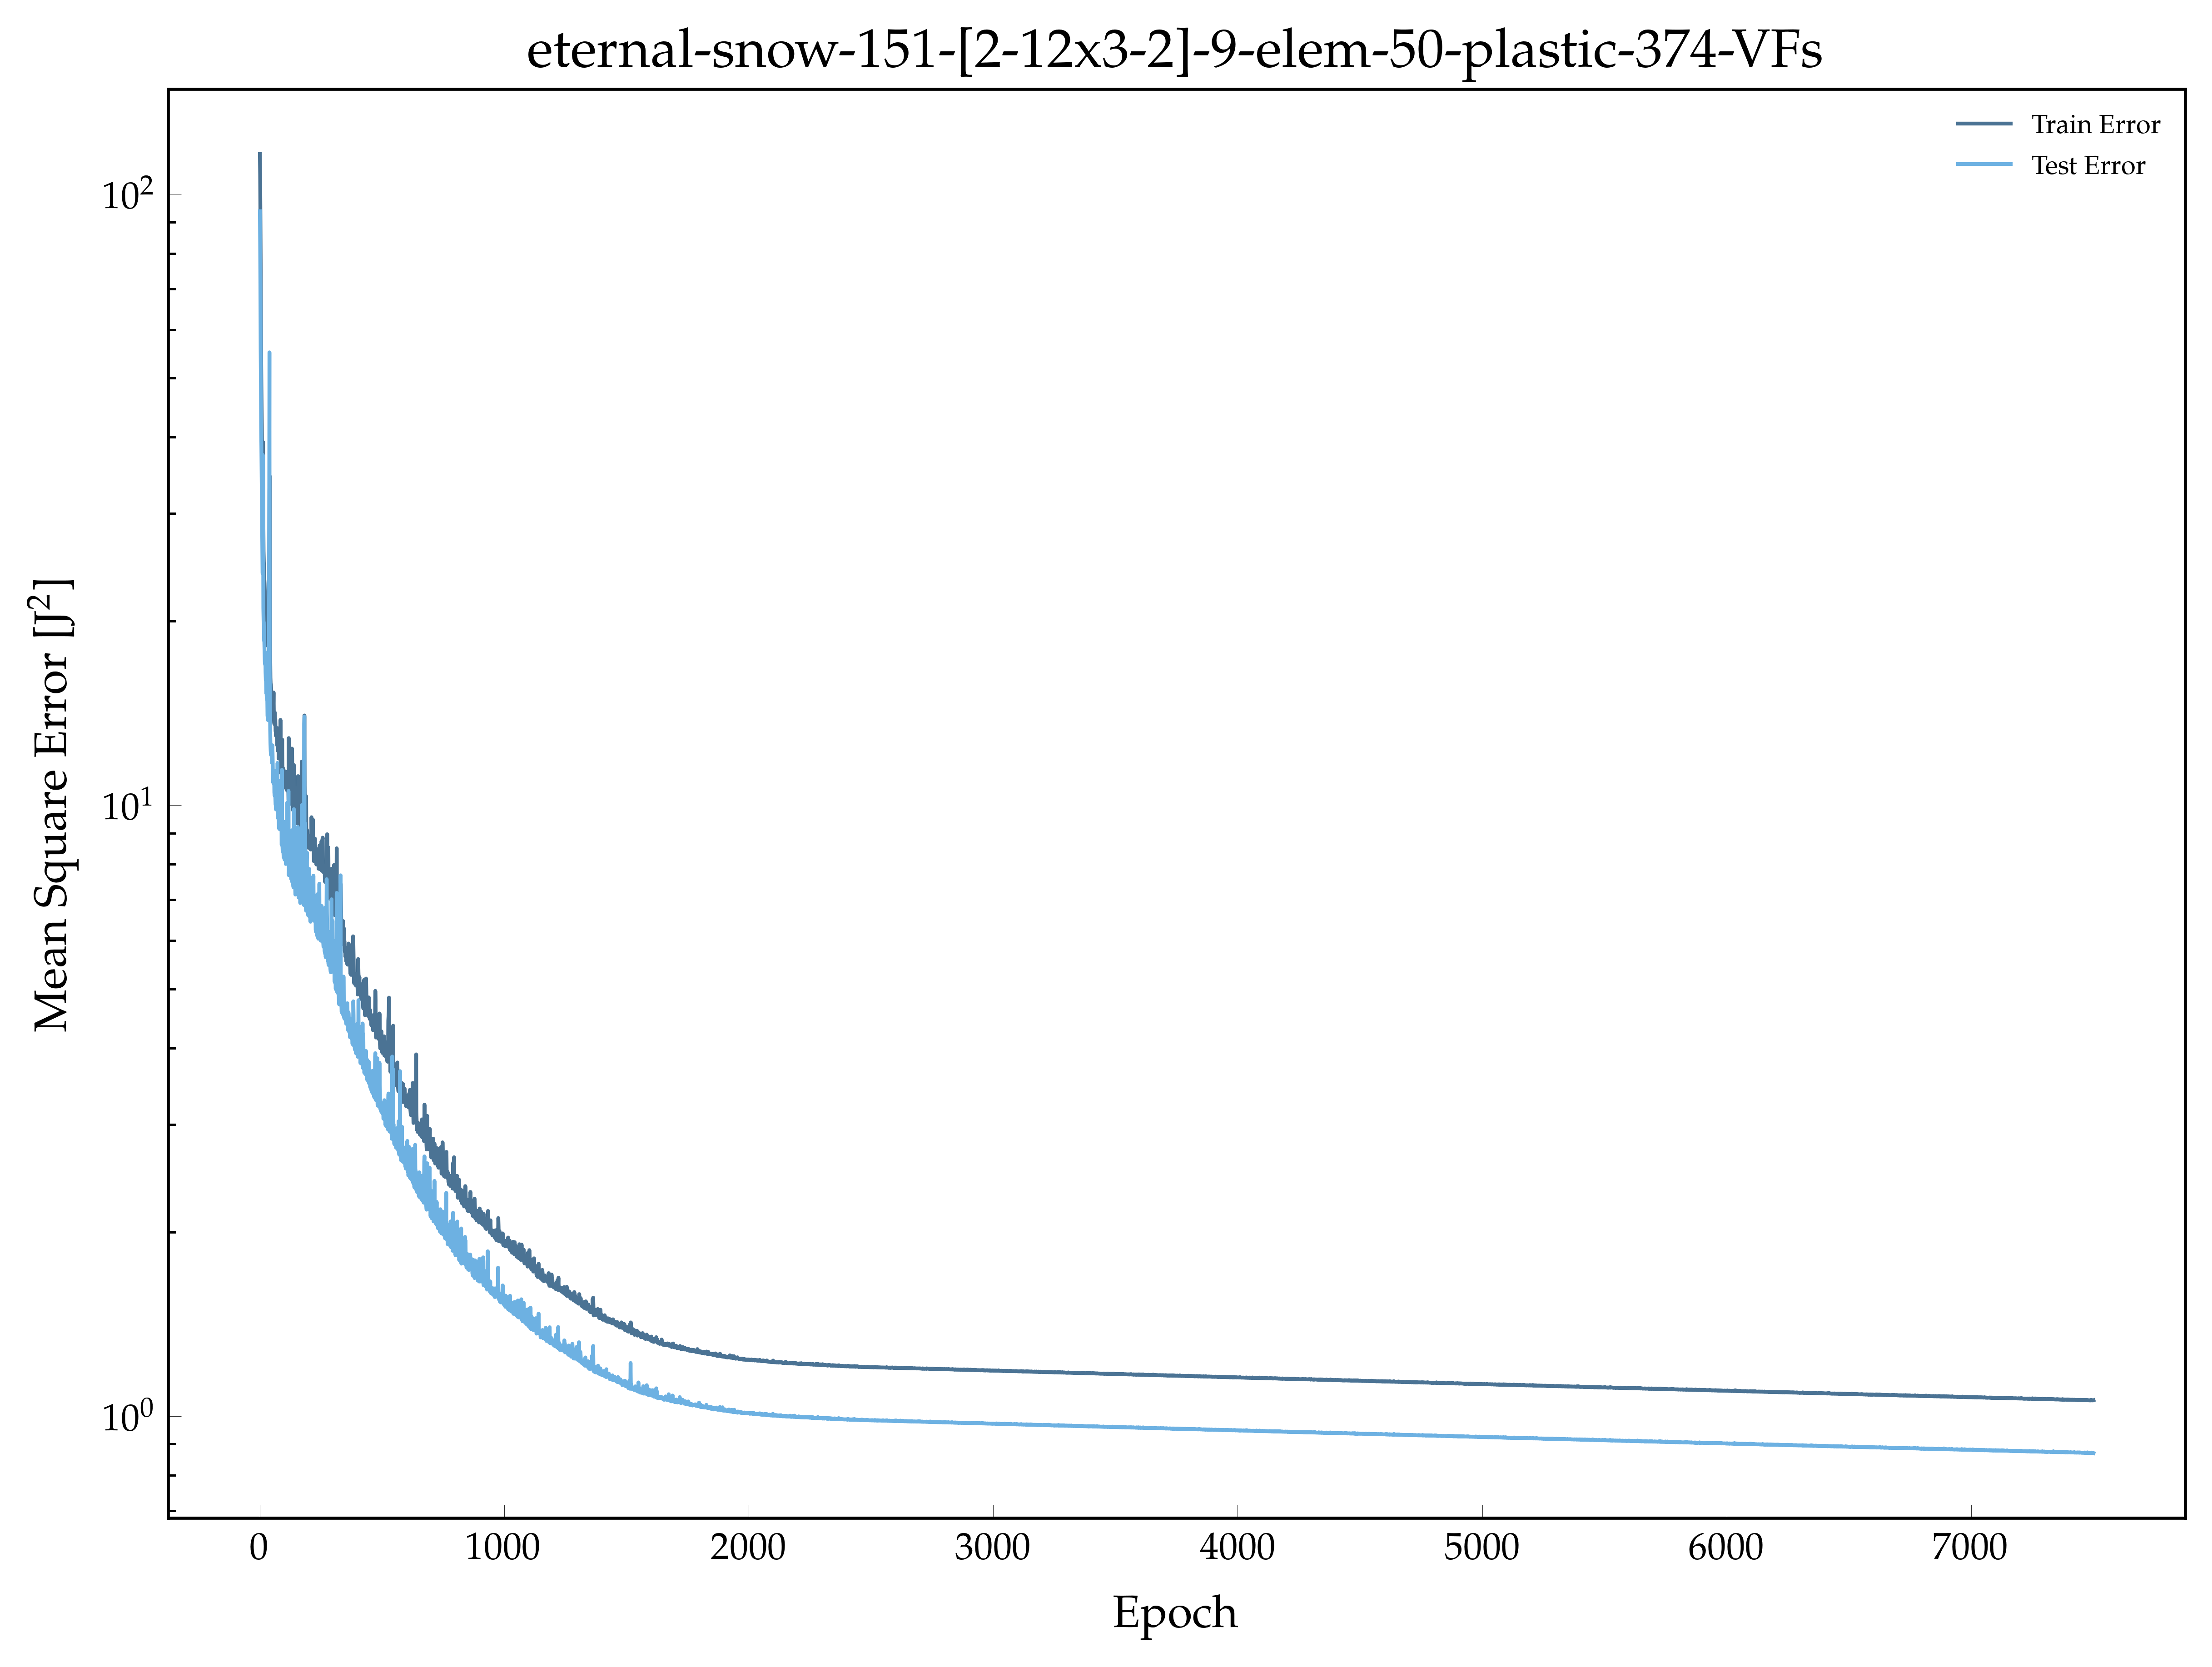

The data file committed next to this chart (first rows):
, epoch, loss, val_loss
0, 1.0, 116.3, 93.78
1, 2.0, 107.7, 82.88
2, 3.0, 92.56, 70.48
3, 4.0, 76.06, 55.65
4, 5.0, 64.81, 48.92
5, 6.0, 54.27, 41.81
6, 7.0, 48.74, 38.51
7, 8.0, 44.76, 34.66
8, 9.0, 41.45, 31.65
9, 10.0, 37.45, 28.5
10, 11.0, 34.83, 26.22
11, 12.0, 31.55, 23.94
12, 13.0, 37.18, 37.43
13, 14.0, 39.28, 29.44
14, 15.0, 29.62, 21.02
15, 16.0, 26.06, 19.93
16, 17.0, 25, 19.9
17, 18.0, 24.51, 18.58
18, 19.0, 23.47, 18.51
19, 20.0, 23.07, 17.72
20, 21.0, 22.34, 17.16
21, 22.0, 21.94, 17
22, 23.0, 21.58, 17.78
23, 24.0, 21.29, 16.51
24, 25.0, 20.71, 16.02
25, 26.0, 20.32, 16.03
26, 27.0, 19.94, 15.27
27, 28.0, 19.48, 15.36
28, 29.0, 19.03, 14.98
29, 30.0, 18.74, 14.9
30, 31.0, 19.13, 15.13
31, 32.0, 18.25, 13.99
32, 33.0, 18.23, 13.96
33, 34.0, 18.38, 13.77
34, 35.0, 19.13, 16.1
35, 36.0, 19.75, 14.24
36, 37.0, 19.06, 16.12
37, 38.0, 19.3, 16.86
38, 39.0, 23.18, 30.13
39, 40.0, 32.79, 55.09
40, 41.0, 34.58, 16.4
41, 42.0, 23.14, 14.78
42, 43.0, 17.73, 13.29
43, 44.0, 16.17, 12.62
44, 45.0, 15.76, 12.28
45, 46.0, 15.75, 12.08
46, 47.0, 15.51, 12.22
47, 48.0, 15.16, 12.44
48, 49.0, 15.32, 12.38
49, 50.0, 15.27, 11.88
50, 51.0, 15.17, 11.71
51, 52.0, 15.11, 12.53
52, 53.0, 14.92, 12.08
53, 54.0, 14.68, 11.3
54, 55.0, 14.29, 10.92
55, 56.0, 14.48, 10.87
56, 57.0, 15.29, 11.31
57, 58.0, 14.01, 10.93
58, 59.0, 13.65, 11.34
59, 60.0, 13.57, 10.49
... 7,440 more rows
